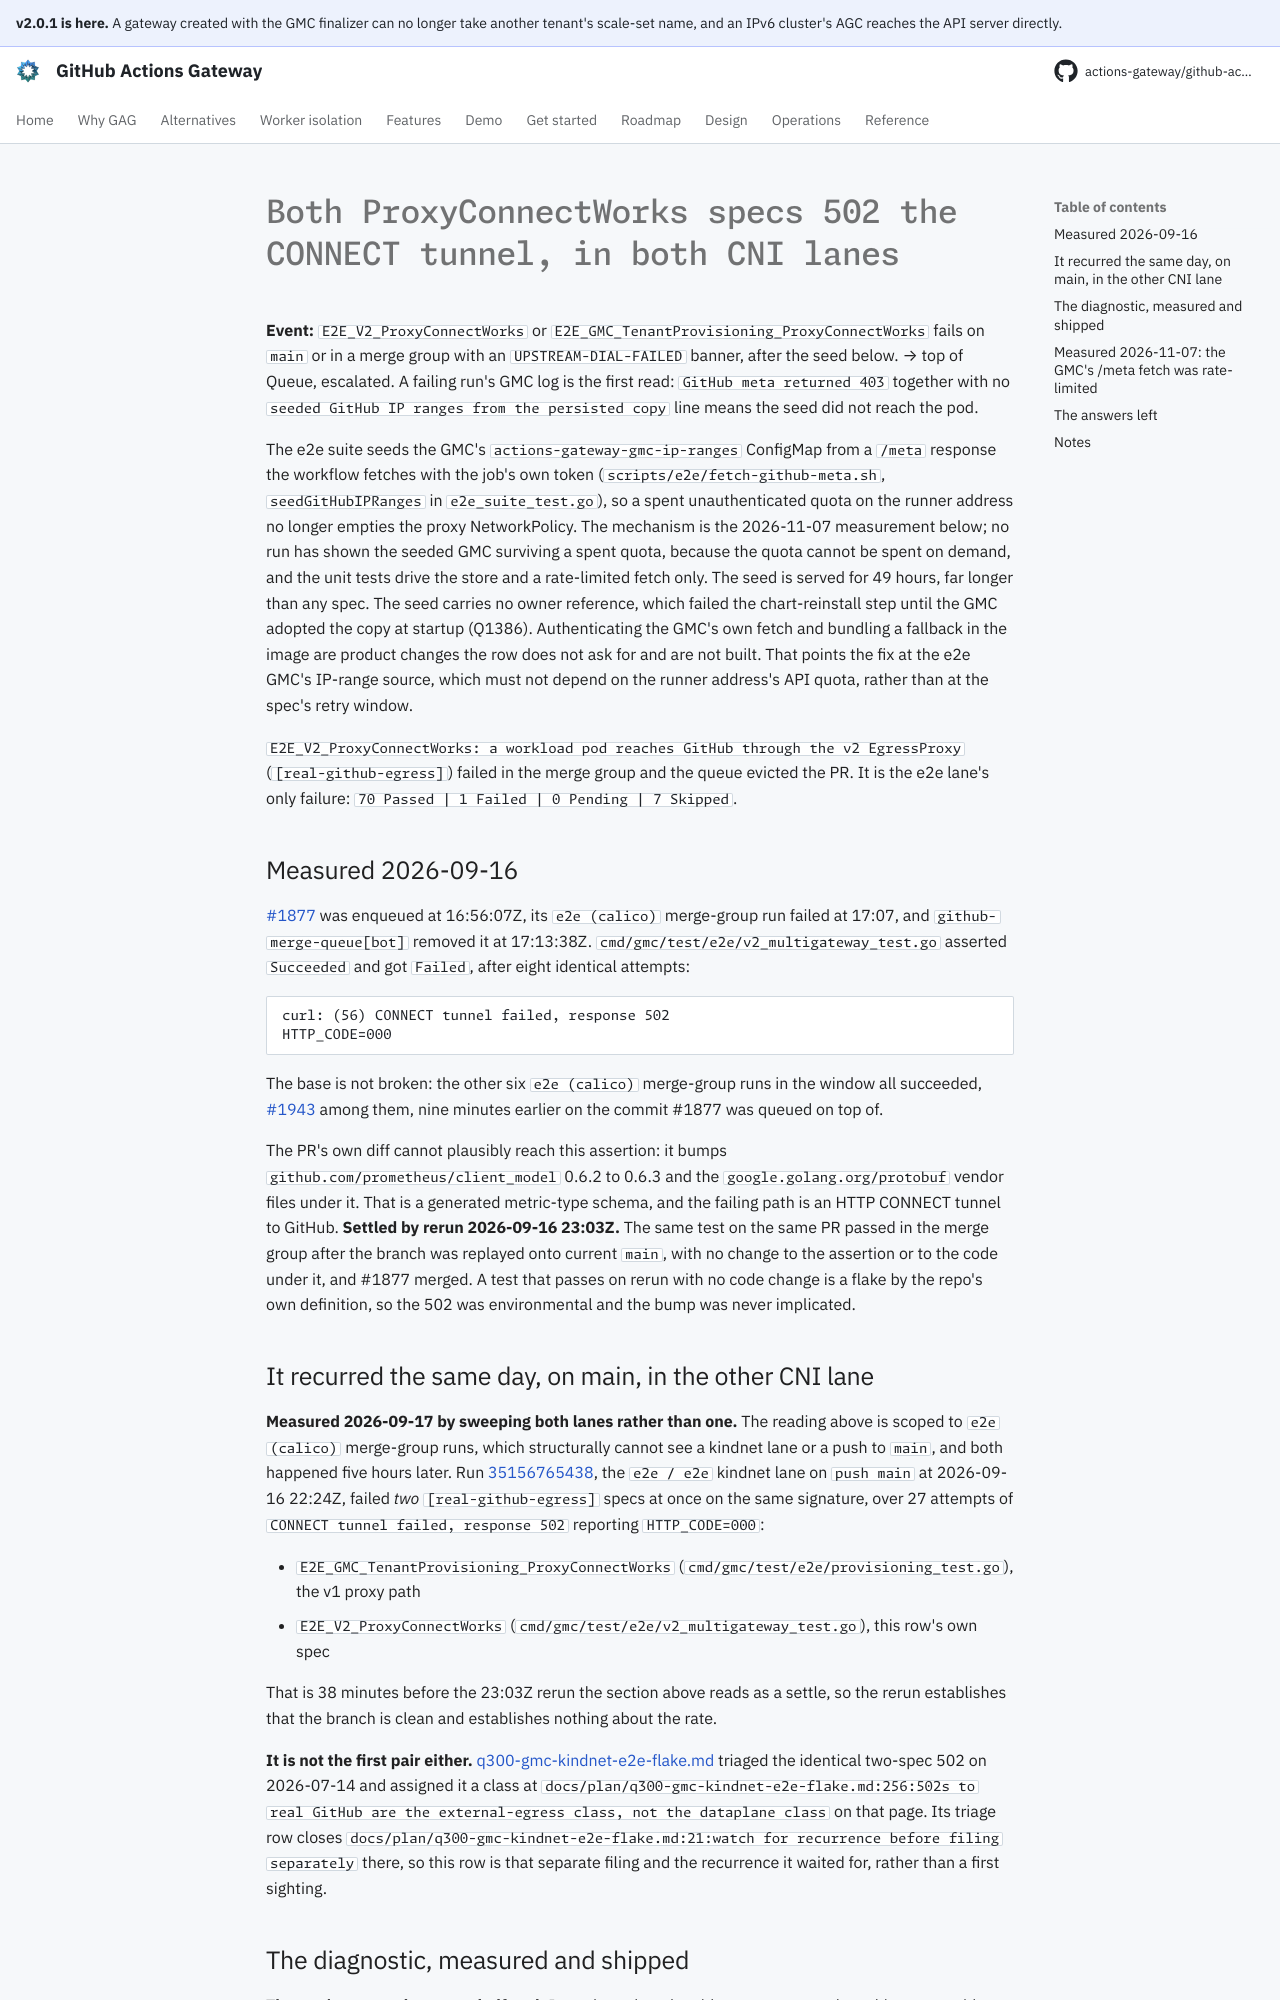

repository: actions-gateway/github-actions-gateway · page: dev/queue/Q1119/index.html · generator: mkdocs

---
id: Q1119
rank: Zk
labels:
    - flake
    - ci
size: M
status: deferred
target: ../../cmd/gmc/test/e2e/v2_multigateway_test.go
---

# Both ProxyConnectWorks specs 502 the CONNECT tunnel, in both CNI lanes

**Event:** `E2E_V2_ProxyConnectWorks` or `E2E_GMC_TenantProvisioning_ProxyConnectWorks` fails on `main` or in a merge group with an `UPSTREAM-DIAL-FAILED` banner, after the seed below. → top of Queue, escalated.
A failing run's GMC log is the first read: `GitHub meta returned 403` together with no `seeded GitHub IP ranges from the persisted copy` line means the seed did not reach the pod.

The e2e suite seeds the GMC's `actions-gateway-gmc-ip-ranges` ConfigMap from a `/meta` response the workflow fetches with the job's own token (`scripts/e2e/fetch-github-meta.sh`, `seedGitHubIPRanges` in `e2e_suite_test.go`), so a spent unauthenticated quota on the runner address no longer empties the proxy NetworkPolicy.
The mechanism is the 2026-11-07 measurement below; no run has shown the seeded GMC surviving a spent quota, because the quota cannot be spent on demand, and the unit tests drive the store and a rate-limited fetch only.
The seed is served for 49 hours, far longer than any spec.
The seed carries no owner reference, which failed the chart-reinstall step until the GMC adopted the copy at startup (Q1386).
Authenticating the GMC's own fetch and bundling a fallback in the image are product changes the row does not ask for and are not built.
That points the fix at the e2e GMC's IP-range source, which must not depend on the runner address's API quota, rather than at the spec's retry window.

`E2E_V2_ProxyConnectWorks: a workload pod reaches GitHub through the v2 EgressProxy` (`[real-github-egress]`) failed in the merge group and the queue evicted the PR.
It is the e2e lane's only failure: `70 Passed | 1 Failed | 0 Pending | 7 Skipped`.

## Measured 2026-09-16

[#1877](https://github.com/actions-gateway/github-actions-gateway/pull/1877) was enqueued at 16:56:07Z, its `e2e (calico)` merge-group run failed at 17:07, and `github-merge-queue[bot]` removed it at 17:13:38Z.
`cmd/gmc/test/e2e/v2_multigateway_test.go` asserted `Succeeded` and got `Failed`, after eight identical attempts:

```
curl: (56) CONNECT tunnel failed, response 502
HTTP_CODE=000
```

The base is not broken: the other six `e2e (calico)` merge-group runs in the window all succeeded, [#1943](https://github.com/actions-gateway/github-actions-gateway/pull/1943) among them, nine minutes earlier on the commit #1877 was queued on top of.

The PR's own diff cannot plausibly reach this assertion: it bumps `github.com/prometheus/client_model` 0.6.2 to 0.6.3 and the `google.golang.org/protobuf` vendor files under it.
That is a generated metric-type schema, and the failing path is an HTTP CONNECT tunnel to GitHub.
**Settled by rerun 2026-09-16 23:03Z.** The same test on the same PR passed in the merge group after the branch was replayed onto current `main`, with no change to the assertion or to the code under it, and #1877 merged.
A test that passes on rerun with no code change is a flake by the repo's own definition, so the 502 was environmental and the bump was never implicated.

## It recurred the same day, on main, in the other CNI lane

**Measured 2026-09-17 by sweeping both lanes rather than one.** The reading above is scoped to `e2e (calico)` merge-group runs, which structurally cannot see a kindnet lane or a push to `main`, and both happened five hours later.
Run [35156765438](https://github.com/actions-gateway/github-actions-gateway/actions/runs/35156765438), the `e2e / e2e` kindnet lane on `push main` at 2026-09-16 22:24Z, failed *two* `[real-github-egress]` specs at once on the same signature, over 27 attempts of `CONNECT tunnel failed, response 502` reporting `HTTP_CODE=000`:

- `E2E_GMC_TenantProvisioning_ProxyConnectWorks` (`cmd/gmc/test/e2e/provisioning_test.go`), the v1 proxy path
- `E2E_V2_ProxyConnectWorks` (`cmd/gmc/test/e2e/v2_multigateway_test.go`), this row's own spec

That is 38 minutes before the 23:03Z rerun the section above reads as a settle, so the rerun establishes that the branch is clean and establishes nothing about the rate.

**It is not the first pair either.** [q300-gmc-kindnet-e2e-flake.md](../plan/q300-gmc-kindnet-e2e-flake.md) triaged the identical two-spec 502 on 2026-07-14 and assigned it a class at `docs/plan/q300-gmc-kindnet-e2e-flake.md:256:502s to real GitHub are the external-egress class, not the dataplane class` on that page.
Its triage row closes `docs/plan/q300-gmc-kindnet-e2e-flake.md:21:watch for recurrence before filing separately` there, so this row is that separate filing and the recurrence it waited for, rather than a first sighting.
